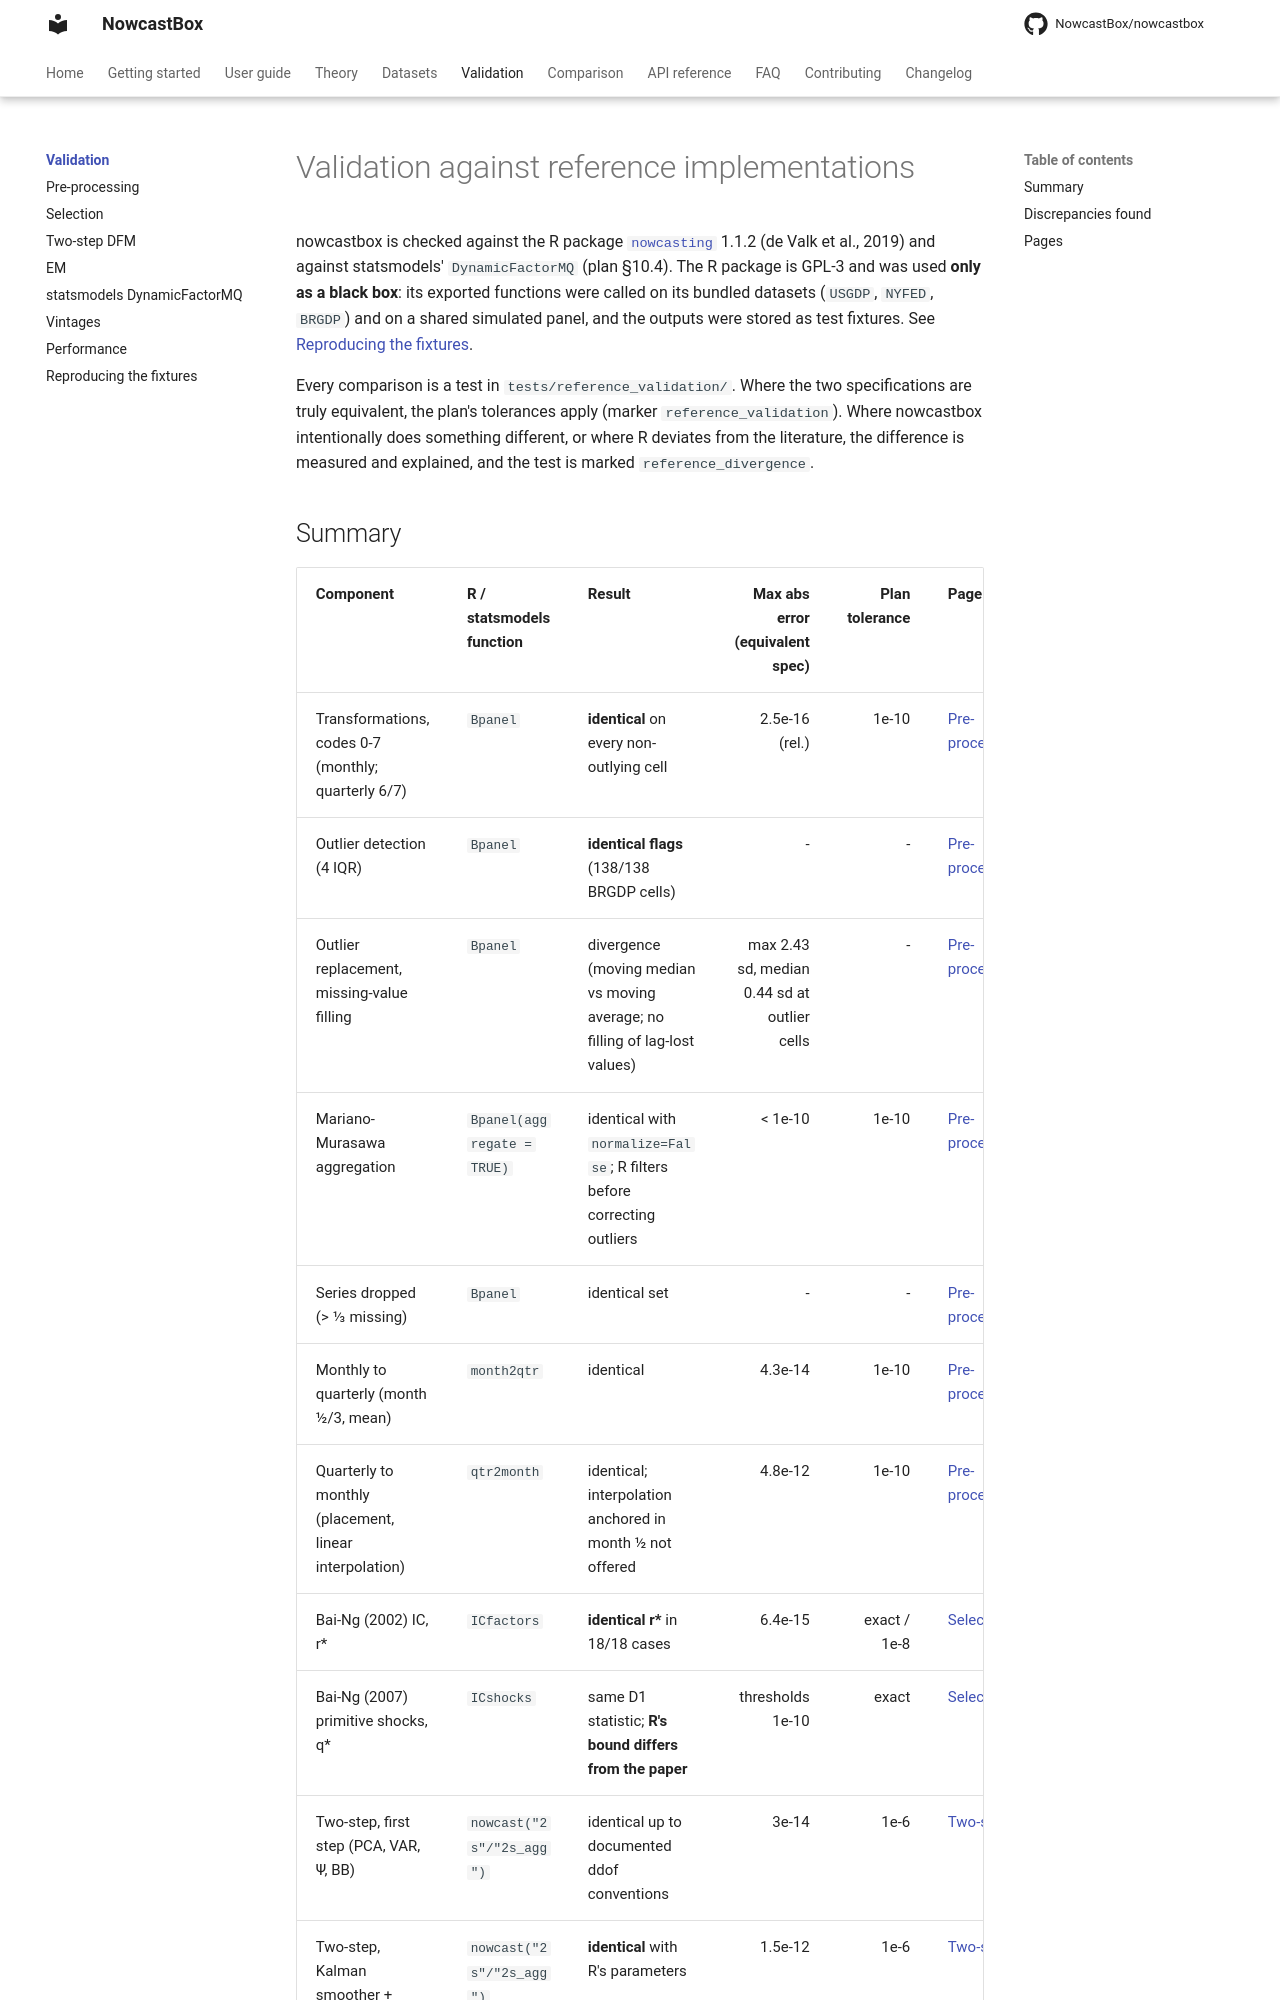

repository: NowcastBox/nowcastbox · page: validation/index.html · generator: mkdocs

# Validation against reference implementations

nowcastbox is checked against the R package
[`nowcasting`](https://github.com/nmecsys/nowcasting) 1.1.2 (de Valk et al., 2019) and
against statsmodels' `DynamicFactorMQ` (plan §10.4). The R package is GPL-3 and was used
**only as a black box**: its exported functions were called on its bundled datasets
(`USGDP`, `NYFED`, `BRGDP`) and on a shared simulated panel, and the outputs were stored
as test fixtures. See [Reproducing the fixtures](reproducing.md).

Every comparison is a test in `tests/reference_validation/`. Where the two specifications
are truly equivalent, the plan's tolerances apply (marker `reference_validation`). Where
nowcastbox intentionally does something different, or where R deviates from the
literature, the difference is measured and explained, and the test is marked
`reference_divergence`.
